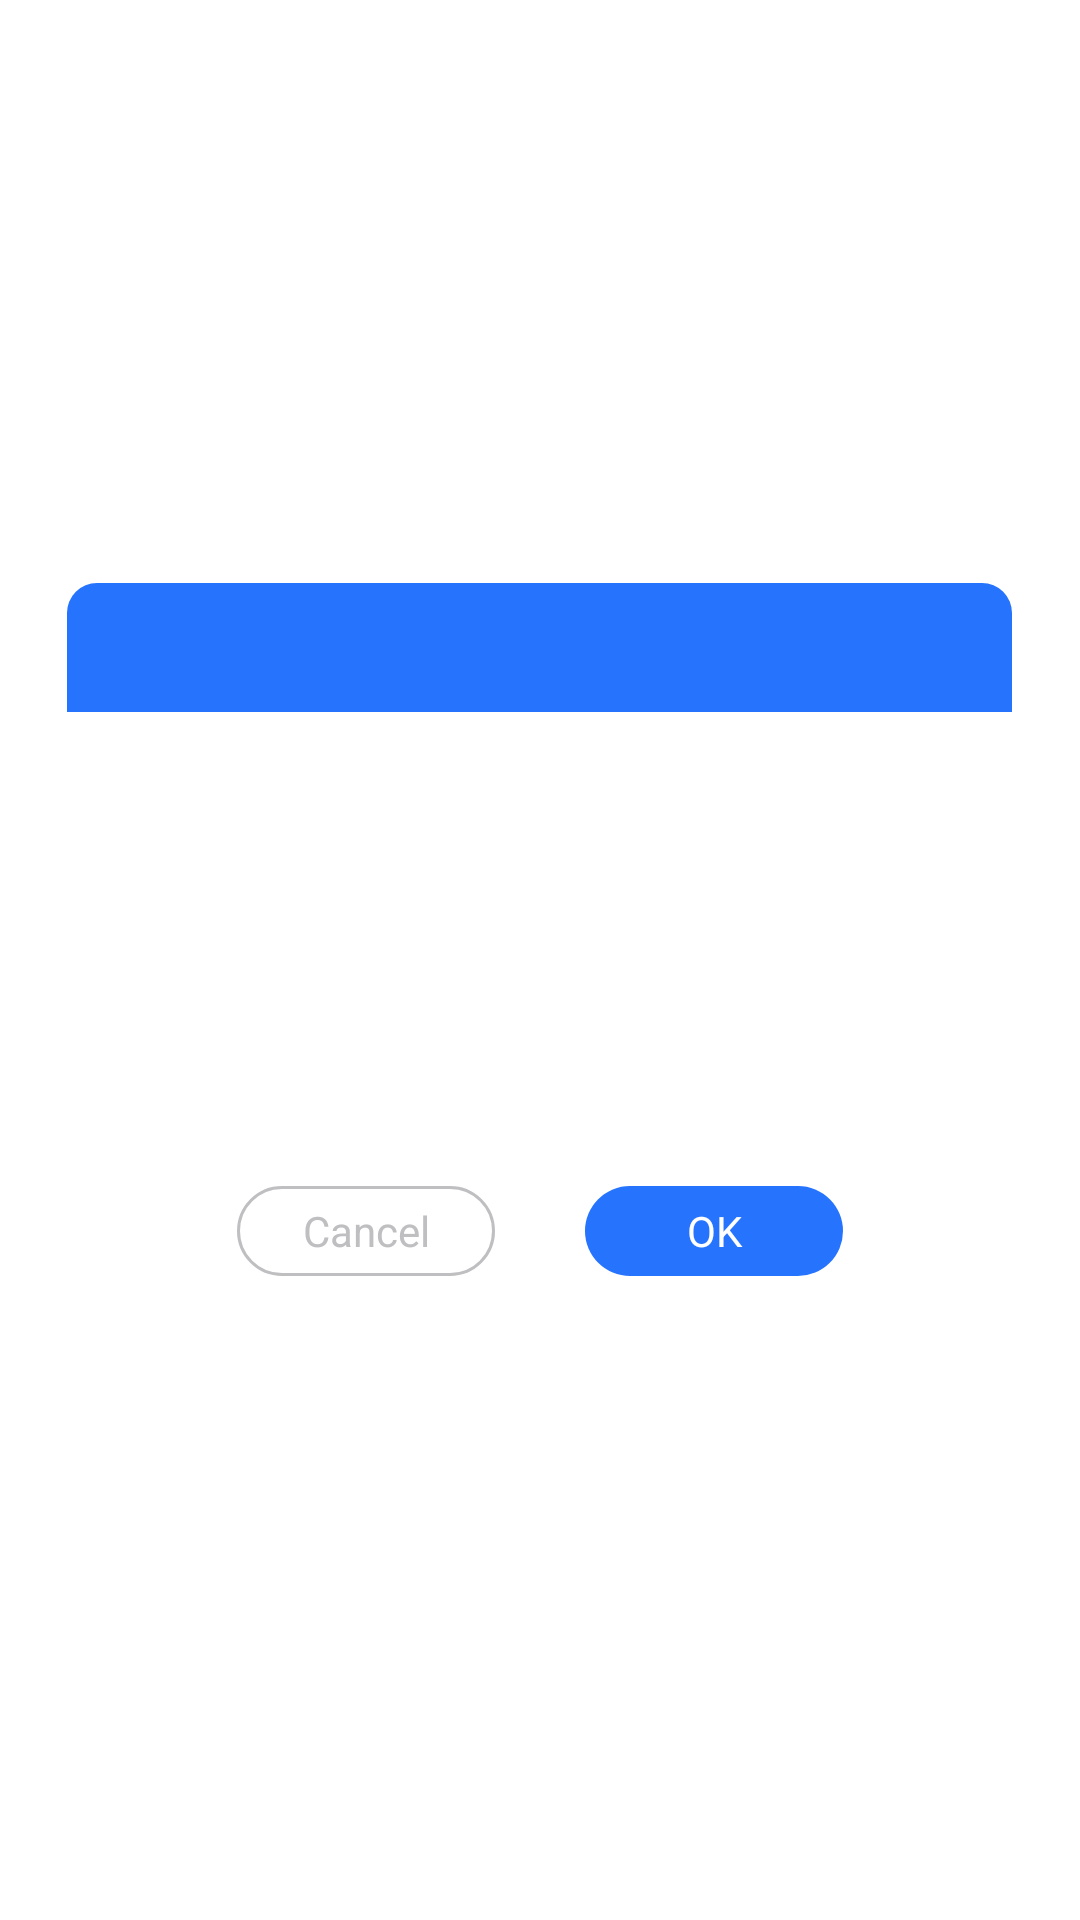

Layout XML and referenced resources for this Android screen:
<!-- AndroidManifest.xml: fallback theme Theme.MaterialComponents.DayNight.NoActionBar -->
<!-- res/layout/dialog_two_button.xml -->
<?xml version="1.0" encoding="utf-8"?>
<RelativeLayout xmlns:android="http://schemas.android.com/apk/res/android"
    xmlns:app="http://schemas.android.com/apk/res-auto"
    xmlns:tools="http://schemas.android.com/tools"
    android:layout_width="match_parent"
    android:layout_height="match_parent"
    >

    <androidx.constraintlayout.widget.ConstraintLayout
        android:layout_width="315dp"
        android:layout_height="251dp"
        android:layout_centerInParent="true"
        android:background="@drawable/shape_dialog_bg"
        >

        <TextView
            android:id="@+id/tv_dialog_title"
            android:layout_width="match_parent"
            android:layout_height="43dp"
            android:background="@drawable/shape_dialog_title"
            android:gravity="center"
            android:text=""
            android:textColor="@color/tv_white"
            android:textSize="24dp"
            app:layout_constraintLeft_toLeftOf="parent"
            app:layout_constraintTop_toTopOf="parent" />

        <TextView
            android:id="@+id/tv_dialog_msg"
            android:layout_width="match_parent"
            android:layout_height="wrap_content"
            android:minHeight="100dp"
            android:layout_marginTop="20dp"
            android:text=""
            android:textSize="22dp"
            android:padding="10dp"
            android:gravity="center"
            android:textColor="@color/tv_black"
            app:layout_constraintLeft_toLeftOf="parent"
            app:layout_constraintTop_toBottomOf="@id/tv_dialog_title"

            />


        <Button
            android:id="@+id/btn_dialog_left"
            android:layout_width="wrap_content"
            android:layout_height="wrap_content"

            android:textColor="@color/tv_dialog_left"
            android:text="@string/btn_cancel"
            android:background="@drawable/select_btn_dialog_left"


            app:layout_constraintBottom_toBottomOf="parent"
            app:layout_constraintHorizontal_chainStyle="packed"
            app:layout_constraintLeft_toLeftOf="parent"
            app:layout_constraintRight_toLeftOf="@id/btn_dialog_right"
            android:layout_marginBottom="20dp"
            style="@style/button"


            />
        <Button
            android:id="@+id/btn_dialog_right"
            android:layout_width="wrap_content"
            android:layout_height="wrap_content"
            android:textColor="@color/tv_white"
            android:text="@string/btn_ok"
            android:background="@drawable/select_btn_dialog_right"


            app:layout_constraintBottom_toBottomOf="@id/btn_dialog_left"
            app:layout_constraintLeft_toRightOf="@id/btn_dialog_left"
            app:layout_constraintRight_toRightOf="parent"
            android:layout_marginLeft="30dp"
            style="@style/button"
            />

    </androidx.constraintlayout.widget.ConstraintLayout>

</RelativeLayout>
<!-- resources referenced by this layout -->
<resources>
  <color name="tv_black">#000000</color>
  <color name="tv_dialog_left">#BFBFC2</color>
  <color name="tv_white">#ffffff</color>
  <!-- drawable select_btn_dialog_left (drawable) -->
  <?xml version="1.0" encoding="utf-8"?>
  <selector xmlns:android="http://schemas.android.com/apk/res/android">
      <item android:state_pressed="true" android:drawable="@drawable/shape_btn_dialog_right_press"/>
      <item android:state_focused="true" android:drawable="@drawable/shape_btn_dialog_left_normal"/>
      <item  android:drawable="@drawable/shape_btn_dialog_left_normal"/>
  </selector>
  <!-- drawable select_btn_dialog_right (drawable) -->
  <?xml version="1.0" encoding="utf-8"?>
  <selector xmlns:android="http://schemas.android.com/apk/res/android">
      <item android:state_pressed="true" android:drawable="@drawable/shape_btn_dialog_right_press"/>
      <item android:state_focused="true" android:drawable="@drawable/shape_btn_dialog_right_press"/>
      <item  android:drawable="@drawable/shape_btn_dialog_right_normal"/>
  </selector>
  <!-- drawable shape_dialog_bg (drawable) -->
  <?xml version="1.0" encoding="utf-8"?>
  <shape xmlns:android="http://schemas.android.com/apk/res/android"
      android:shape="rectangle">
      <corners
          android:bottomLeftRadius="10dp"
          android:bottomRightRadius="10dp"
          android:topLeftRadius="10dp"
          android:topRightRadius="10dp" />
      
      <solid android:color="@color/color_dialog_bg" />
  
  </shape>
  <!-- drawable shape_dialog_title (drawable) -->
  <?xml version="1.0" encoding="utf-8"?>
  <shape xmlns:android="http://schemas.android.com/apk/res/android"
      android:shape="rectangle">
      <corners
          android:topLeftRadius="10dp"
          android:topRightRadius="10dp" />
     
  
      <solid android:color="@color/color_dialog_title" />
  </shape>
  <string name="btn_cancel">Cancel</string>
  <string name="btn_ok">OK</string>
  <style name="button" parent="Base.Widget.AppCompat.ActionButton">
          <item name="android:minHeight">0dp</item>
          <item name="android:minWidth">0dp</item>
          <item name="android:stateListAnimator">@null</item>
  
      </style>
  <!-- drawable shape_btn_dialog_right_press (drawable) -->
  <?xml version="1.0" encoding="utf-8"?>
  <shape xmlns:android="http://schemas.android.com/apk/res/android"
      >
     
  
      <solid
          android:color="@color/color_dialog_btn_right_press"
  
          />
  
      <size android:width="86dp"
          android:height="30dp"
          />
  <corners android:radius="15dp" />
  </shape>
  <!-- drawable shape_btn_dialog_left_normal (drawable) -->
  <?xml version="1.0" encoding="utf-8"?>
  <shape xmlns:android="http://schemas.android.com/apk/res/android"
      android:shape="rectangle"
      >
      
      <stroke
          android:width="1dp"
          android:color="@color/tv_dialog_left"
          />
  
  
      <size android:width="86dp"
          android:height="30dp"
          />
  <corners android:radius="15dp" />
  </shape>
  <!-- drawable shape_btn_dialog_right_normal (drawable) -->
  <?xml version="1.0" encoding="utf-8"?>
  <shape xmlns:android="http://schemas.android.com/apk/res/android"
      >
     
  
      <solid
          android:color="@color/color_dialog_title"
  
          />
  
      <size android:width="86dp"
          android:height="30dp"
          />
  <corners android:radius="15dp" />
  </shape>
  <color name="color_dialog_bg">#FFFFFF</color>
  <color name="color_dialog_title">#2674FE</color>
</resources>
